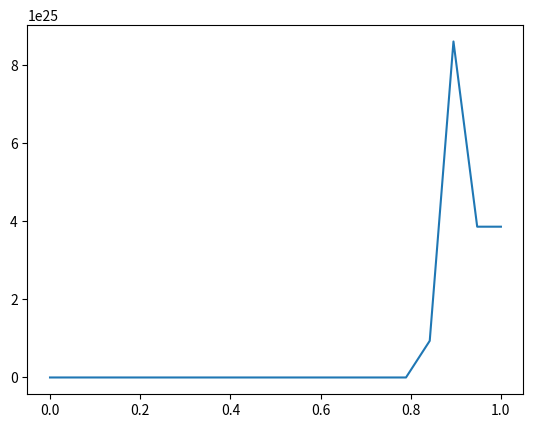

Write the Python code that produced this figure.
""" Schrodinger equation method of lines solution """
import numpy as np
import matplotlib.pyplot as plt
# function definitions

def potential(x):
    # infinite square well potential
    # return float("inf")
    # return 0 if 0 < x < 1 else float("inf") # square well
    return 0    # free particle
    # return x**2 # harmonic potential


def initial(x):
    # initial state (guassian)
    var = 0.002
    return np.sin(x*np.pi)
    # return np.exp(1j*x)
    # return 1/np.sqrt(2*np.pi*var) * np.exp(-(x - 0.5)**2/(2*var))



def S(psi, V, dx2):
    # supposed to return an approximation of ∂Ψ/∂t
    x = np.empty([len(psi),], dtype=complex)
    for i in range(len(psi)):
        imax=len(psi)-1
        if i == 0:
            x[i] = 0.5j/dx2 * (psi[0] + psi[2] - 2*psi[1]) - 1j * V[i]
        elif i == imax:
            x[i] = 0.5j/dx2 * (psi[imax] + psi[imax-2] - 2*psi[imax-1])/dx2 - 1j * V[i]
        else:
            x[i] = 0.5j/dx2 * (psi[i-1] - 2*psi[i] + psi[i+1])/dx2 - 1j * V[i]
    return x


xrange = (0,1,20) # min x, max x, number of x points
trange = (0,0.01,10000) # min t, max t, number of time points
dx, dt = [(k[1] - k[0])/k[2] for k in (xrange, trange)] # time & space steps

x = np.linspace(xrange[0], xrange[1], xrange[2])  # vector of x coordinates of spatial points
vec_potential = np.vectorize(potential)           # vectorize V function to allow it to act on each element of x array
V = vec_potential(x)                              # calculate potential at each point xi

psi = np.empty([xrange[2],2], dtype=complex)      # array to store x points, contains 2 rows to store prior time level

# boundary conditions
psi[:,0] = initial(x)          # set initial wavefunction to gaussian
dx2 = complex(dx**2)
mu = complex(dt/dx2)
fig = plt.figure()
for j in range(1):     # iterate over every time
    # Runge-Kutta 4
    k1 = S(psi[:,0], V, dx2)
    k2 = S(psi[:,0] + k1/2, V, dx2)
    k3 = S(psi[:,0] + k2/2, V, dx2)
    k4 = S(psi[:,0] + k3, V, dx2)
    psi[:,0] = psi[:,0] +  mu*(k1 + 2 * k2 + 2 * k3 + k4)/6
    if (j % 100) == 0:
        prob = psi[:,0]*np.conj(psi[:,0])
        plt.plot(x,prob)

    
# plt.plot(x,np.real(psi[:,0]))
# plt.plot(x,np.imag(psi[:,0]))
plt.show()